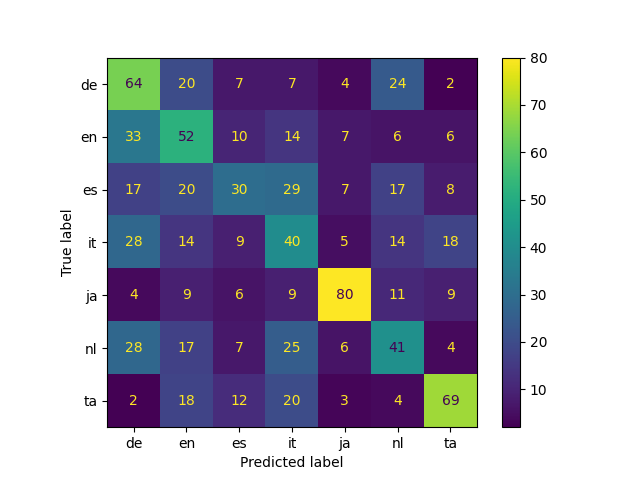

The file beside this chart, header and first rows:
, de, en, es, it, ja, nl, ta, accuracy, macro avg, weighted avg
precision, 0.3636, 0.3467, 0.3704, 0.2778, 0.7143, 0.3504, 0.5948, 0.4196, 0.4311, 0.4311
recall, 0.5, 0.4062, 0.2344, 0.3125, 0.625, 0.3203, 0.5391, 0.4196, 0.4196, 0.4196
f1-score, 0.4211, 0.3741, 0.2871, 0.2941, 0.6667, 0.3347, 0.5656, 0.4196, 0.4205, 0.4205
support, 128.0, 128.0, 128.0, 128.0, 128.0, 128.0, 128.0, 0.4196, 896.0, 896.0
